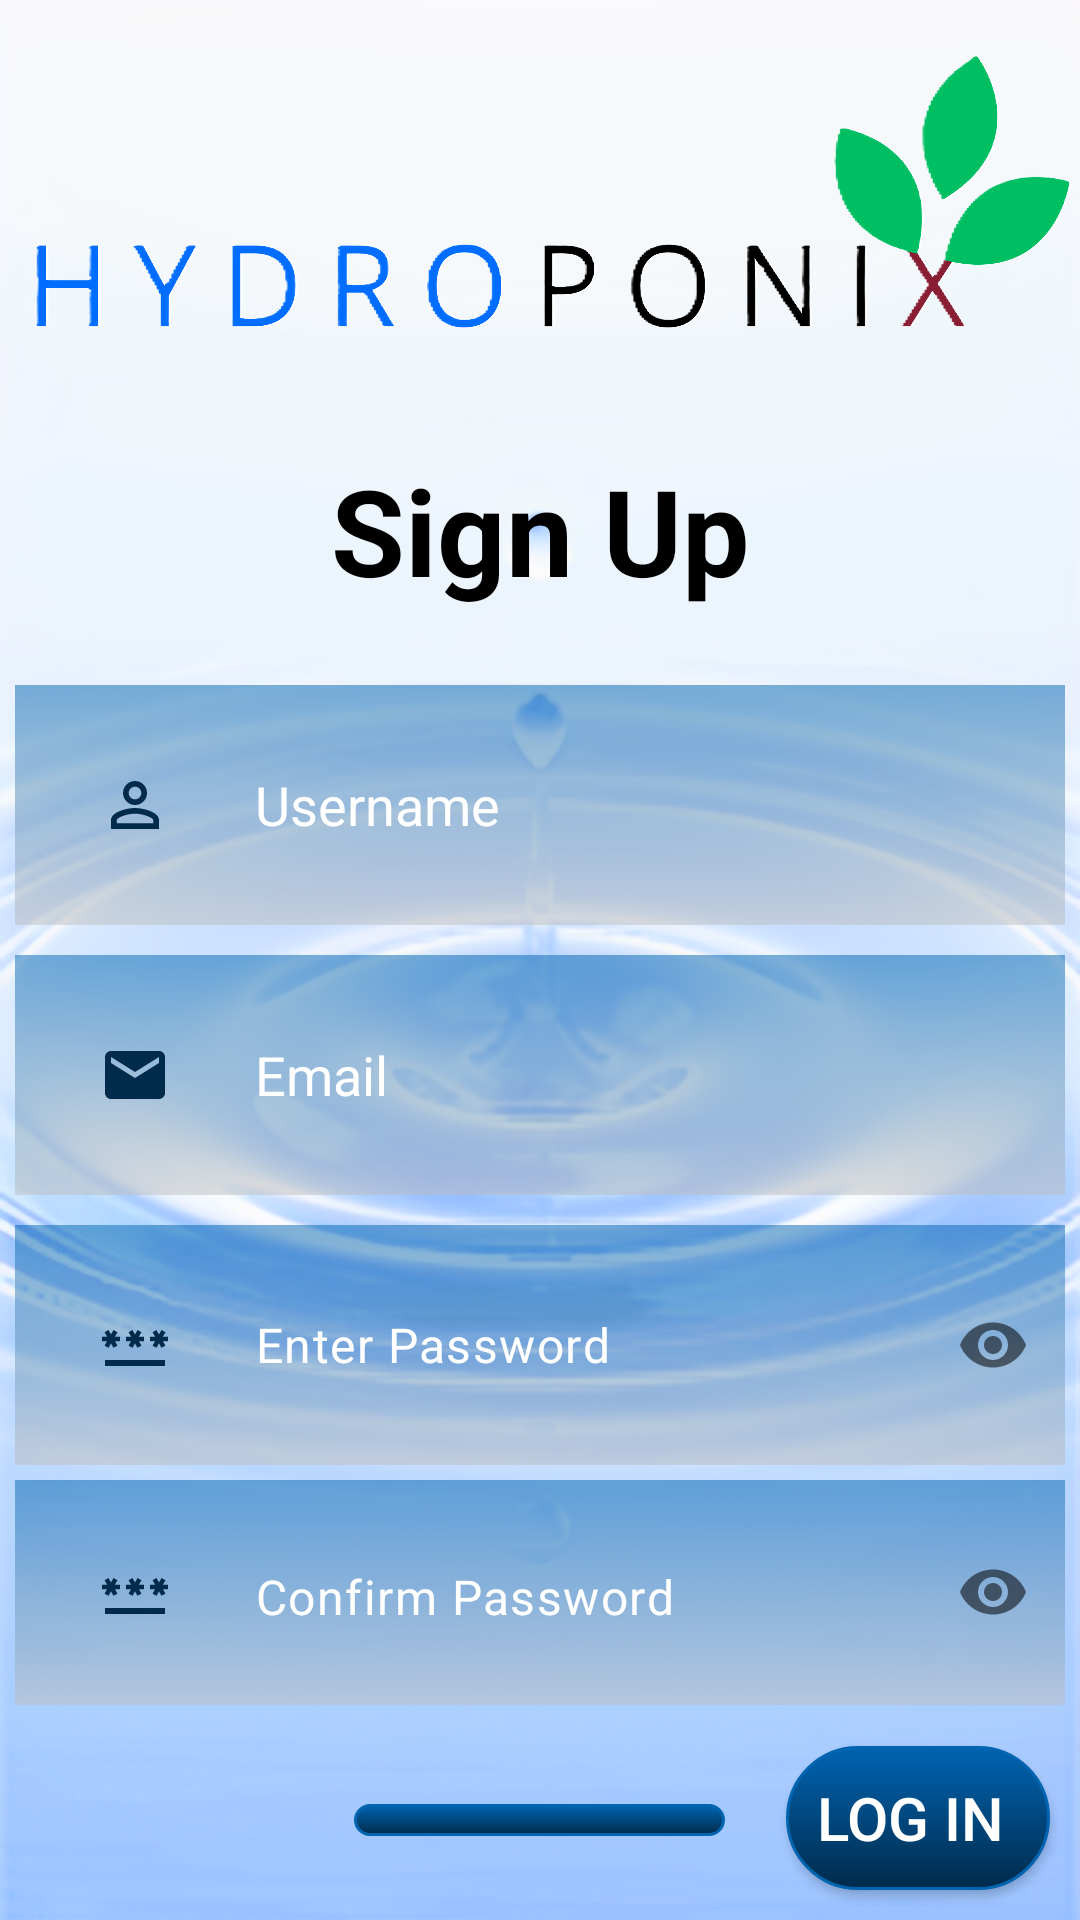

The Android layout XML behind this screen, and the referenced resources:
<!-- AndroidManifest.xml: application theme Theme.HydroApp -->
<!-- res/layout/signup.xml -->
<?xml version="1.0" encoding="utf-8"?>
<RelativeLayout xmlns:android="http://schemas.android.com/apk/res/android"
    xmlns:app="http://schemas.android.com/apk/res-auto"
    xmlns:tools="http://schemas.android.com/tools"
    android:id="@+id/main"
    android:background="@drawable/background"
    android:layout_width="match_parent"
    android:layout_height="match_parent"
    tools:context=".MainActivity">

    <ImageView
        android:id="@+id/ivHidroponix"
        android:layout_width="match_parent"
        android:layout_height="150dp"
        android:scaleType="fitCenter"
        android:src="@drawable/hidroponix_logo" />

    <TextView
        android:id="@+id/tvSignUp"
        android:layout_width="match_parent"
        android:layout_height="wrap_content"
        android:text="Sign Up"
        android:textSize="40sp"
        android:textStyle="bold"
        android:textColor="@color/black"
        android:gravity="center"
        android:layout_marginBottom="20dp"
        android:layout_marginRight="20dp"
        android:layout_marginLeft="20dp"
        android:layout_below="@id/ivHidroponix"/>

    <EditText
        android:id="@+id/etUsername"
        android:layout_width="match_parent"
        android:layout_height="80dp"
        android:layout_below="@id/tvSignUp"
        android:layout_margin="5dp"
        android:background="@drawable/textview_gradient"
        android:drawableStart="@drawable/baseline_person_outline_24"
        android:drawablePadding="28dp"
        android:hint="Username"
        android:padding="28dp"
        android:textColor="@color/white"
        android:textColorHint="@color/white" />

    <EditText
        android:id="@+id/etEmail"
        android:layout_width="match_parent"
        android:layout_height="80dp"
        android:layout_below="@id/etUsername"
        android:background="@drawable/textview_gradient"
        android:hint="Email"
        android:textColorHint="@color/white"
        android:textColor="@color/white"
        android:layout_margin="5dp"
        android:padding="28dp"
        android:drawableStart="@drawable/baseline_email_24"
        android:drawablePadding="28dp" />

    <com.google.android.material.textfield.TextInputLayout
        android:layout_below="@id/etEmail"
        android:layout_width="match_parent"
        android:layout_height="80dp"
        app:passwordToggleEnabled="true"
        android:id="@+id/passwordTextInputLayout"
        app:layout_constraintBottom_toBottomOf="parent"
        app:layout_constraintLeft_toLeftOf="parent"
        app:layout_constraintRight_toRightOf="parent"

        android:layout_margin="5dp"
        app:layout_constraintTop_toTopOf="parent"
        app:hintEnabled="false">

        <com.google.android.material.textfield.TextInputEditText
            android:id="@+id/etPassword"
            android:layout_below="@id/etEmail"
            android:layout_width="match_parent"
            android:layout_height="match_parent"
            android:inputType="textPassword"
            android:ems="15"
            android:background="@drawable/textview_gradient"



            android:padding="28dp"
            android:drawableStart="@drawable/baseline_password_24"
            android:drawablePadding="28dp"
            android:textColorHint="@color/white"
            android:hint="Enter Password "

            />



    </com.google.android.material.textfield.TextInputLayout>

    <com.google.android.material.textfield.TextInputLayout
        android:layout_below="@id/passwordTextInputLayout"
        android:layout_width="match_parent"
        android:layout_height="80dp"
        app:passwordToggleEnabled="true"
        android:id="@+id/confirmPasswordTextInputLayout"
        app:layout_constraintBottom_toBottomOf="parent"
        app:layout_constraintLeft_toLeftOf="parent"
        app:layout_constraintRight_toRightOf="parent"

        app:layout_constraintTop_toTopOf="parent"
        app:hintEnabled="false">

        <com.google.android.material.textfield.TextInputEditText
            android:id="@+id/etConfirmPassword"

            android:layout_width="match_parent"
            android:layout_height="match_parent"
            android:inputType="textPassword"
            android:ems="15"
            android:background="@drawable/textview_gradient"
            android:layout_margin="5dp"
            android:padding="28dp"
            android:drawableStart="@drawable/baseline_password_24"
            android:drawablePadding="28dp"
            android:textColorHint="@color/white"
            android:hint="Confirm Password"

            />



    </com.google.android.material.textfield.TextInputLayout>

    <com.google.android.material.button.MaterialButton
        android:id="@+id/btnRegister"
        android:layout_width="wrap_content"
        android:layout_height="wrap_content"
        android:text="Register"
        android:textColor="@color/white"
        android:textSize="20sp"
        android:layout_below="@id/confirmPasswordTextInputLayout"
        android:layout_centerHorizontal="true"
        android:layout_margin="28dp"
        android:background="@drawable/button_gradient"
        app:backgroundTint="@null"/>

    <Button
        android:id="@+id/btnLogin"
        android:layout_width="wrap_content"
        android:layout_height="wrap_content"
        android:layout_alignParentEnd="true"
        android:layout_alignParentBottom="true"
        android:text="Log In "
        android:textColor="@color/white"
        android:textSize="20sp"
        android:background="@drawable/button_gradient"
        android:layout_marginBottom="10dp"
        android:layout_marginEnd="10dp"
        app:backgroundTint="@null" />



</RelativeLayout>
<!-- resources referenced by this layout -->
<resources>
  <color name="black">#FF000000</color>
  <color name="white">#FFFFFFFF</color>
  <!-- drawable background: png bitmap (drawable, 512177 bytes) -->
  <!-- drawable baseline_email_24 (drawable) -->
  <vector android:height="24dp" android:tint="#002B4B"
      android:viewportHeight="24" android:viewportWidth="24"
      android:width="24dp" xmlns:android="http://schemas.android.com/apk/res/android">
      <path android:fillColor="@android:color/white" android:pathData="M20,4L4,4c-1.1,0 -1.99,0.9 -1.99,2L2,18c0,1.1 0.9,2 2,2h16c1.1,0 2,-0.9 2,-2L22,6c0,-1.1 -0.9,-2 -2,-2zM20,8l-8,5 -8,-5L4,6l8,5 8,-5v2z"/>
  </vector>
  <!-- drawable baseline_password_24 (drawable) -->
  <vector android:height="24dp" android:tint="#002B4B"
      android:viewportHeight="24" android:viewportWidth="24"
      android:width="24dp" xmlns:android="http://schemas.android.com/apk/res/android">
      <path android:fillColor="@android:color/white" android:pathData="M2,17h20v2H2V17zM3.15,12.95L4,11.47l0.85,1.48l1.3,-0.75L5.3,10.72H7v-1.5H5.3l0.85,-1.47L4.85,7L4,8.47L3.15,7l-1.3,0.75L2.7,9.22H1v1.5h1.7L1.85,12.2L3.15,12.95zM9.85,12.2l1.3,0.75L12,11.47l0.85,1.48l1.3,-0.75l-0.85,-1.48H15v-1.5h-1.7l0.85,-1.47L12.85,7L12,8.47L11.15,7l-1.3,0.75l0.85,1.47H9v1.5h1.7L9.85,12.2zM23,9.22h-1.7l0.85,-1.47L20.85,7L20,8.47L19.15,7l-1.3,0.75l0.85,1.47H17v1.5h1.7l-0.85,1.48l1.3,0.75L20,11.47l0.85,1.48l1.3,-0.75l-0.85,-1.48H23V9.22z"/>
  </vector>
  <!-- drawable baseline_person_outline_24 (drawable) -->
  <vector android:height="24dp" android:tint="#002B4B"
      android:viewportHeight="24" android:viewportWidth="24"
      android:width="24dp" xmlns:android="http://schemas.android.com/apk/res/android">
      <path android:fillColor="@android:color/white" android:pathData="M12,5.9c1.16,0 2.1,0.94 2.1,2.1s-0.94,2.1 -2.1,2.1S9.9,9.16 9.9,8s0.94,-2.1 2.1,-2.1m0,9c2.97,0 6.1,1.46 6.1,2.1v1.1L5.9,18.1L5.9,17c0,-0.64 3.13,-2.1 6.1,-2.1M12,4C9.79,4 8,5.79 8,8s1.79,4 4,4 4,-1.79 4,-4 -1.79,-4 -4,-4zM12,13c-2.67,0 -8,1.34 -8,4v3h16v-3c0,-2.66 -5.33,-4 -8,-4z"/>
  </vector>
  <!-- drawable button_gradient (drawable) -->
  <shape xmlns:android="http://schemas.android.com/apk/res/android"
      android:shape="rectangle">
      <corners android:radius="25dip" />
      <stroke android:width="1dip" android:color="#0064B1"/>
      <gradient
          android:startColor="#0064B1"
          android:endColor="#002B4B"
          android:angle="-90" />
  </shape>
  <!-- drawable hidroponix_logo: png bitmap (drawable, 252304 bytes) -->
  <!-- drawable textview_gradient (drawable) -->
  <shape xmlns:android="http://schemas.android.com/apk/res/android"
      android:shape="rectangle">
      <gradient
          android:startColor="#800064B1"
          android:endColor="#80BDBDBD"
          android:angle="-90"/>
  </shape>
  <style name="Theme.HydroApp" parent="Base.Theme.HydroApp" />
  <style name="Base.Theme.HydroApp" parent="Theme.Material3.DayNight.NoActionBar">
          
          
      </style>
</resources>
